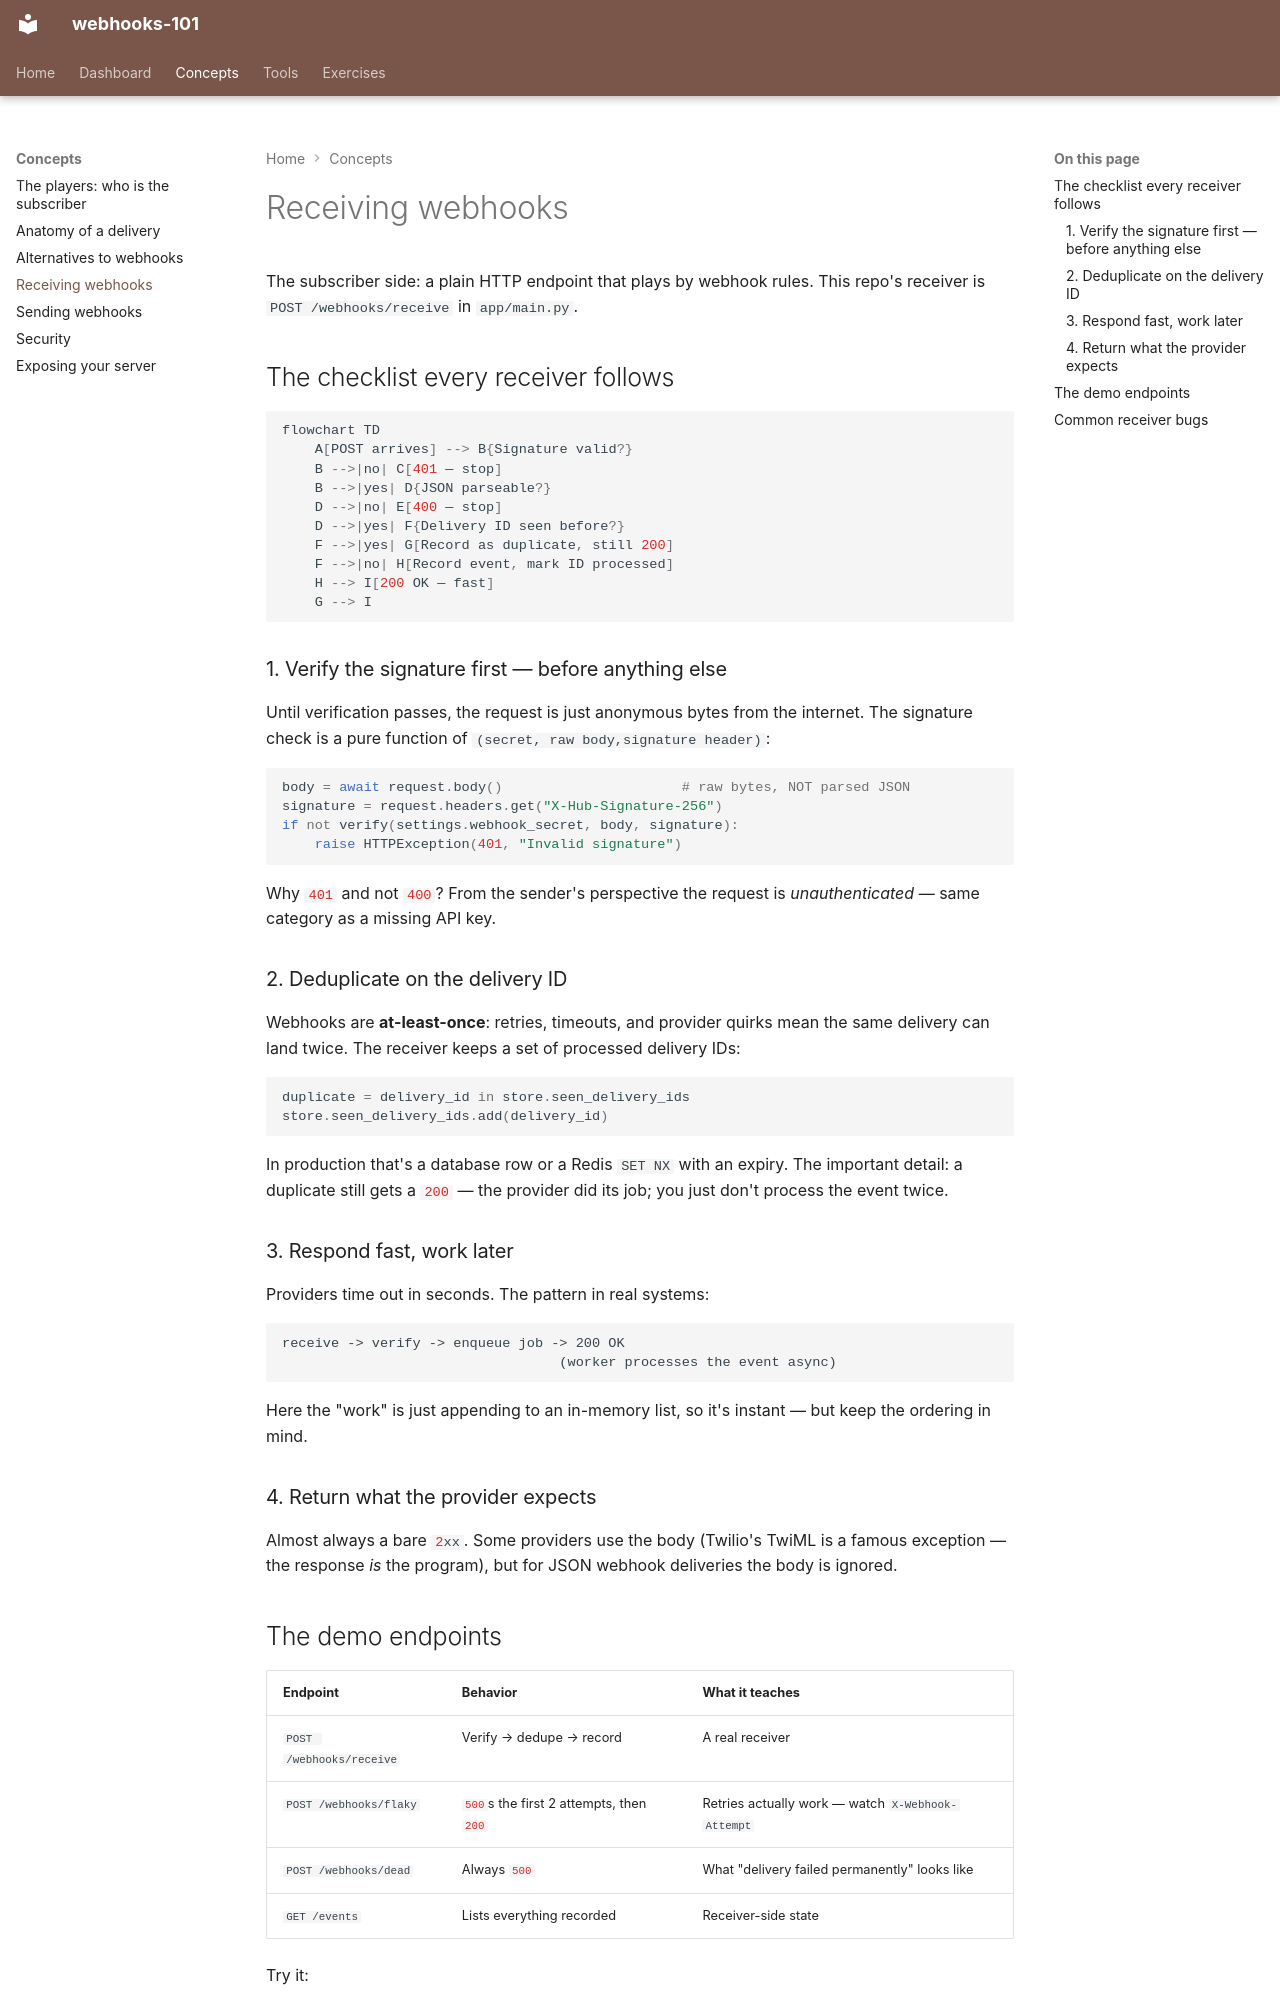

repository: nitinkc/webhooks · page: receiving/index.html · generator: mkdocs

# Receiving webhooks

The subscriber side: a plain HTTP endpoint that plays by webhook rules.
This repo's receiver is `POST /webhooks/receive` in `app/main.py`.

## The checklist every receiver follows

```mermaid
flowchart TD
    A[POST arrives] --> B{Signature valid?}
    B -->|no| C[401 — stop]
    B -->|yes| D{JSON parseable?}
    D -->|no| E[400 — stop]
    D -->|yes| F{Delivery ID seen before?}
    F -->|yes| G[Record as duplicate, still 200]
    F -->|no| H[Record event, mark ID processed]
    H --> I[200 OK — fast]
    G --> I
```

### 1. Verify the signature first — before anything else

Until verification passes, the request is just anonymous bytes from the
internet. The signature check is a pure function of `(secret, raw body,
signature header)`:

```python
body = await request.body()                      # raw bytes, NOT parsed JSON
signature = request.headers.get("X-Hub-Signature-256")
if not verify(settings.webhook_secret, body, signature):
    raise HTTPException(401, "Invalid signature")
```

Why `401` and not `400`? From the sender's perspective the request is
*unauthenticated* — same category as a missing API key.

### 2. Deduplicate on the delivery ID

Webhooks are **at-least-once**: retries, timeouts, and provider quirks mean
the same delivery can land twice. The receiver keeps a set of processed
delivery IDs:

```python
duplicate = delivery_id in store.seen_delivery_ids
store.seen_delivery_ids.add(delivery_id)
```

In production that's a database row or a Redis `SET NX` with an expiry. The
important detail: a duplicate still gets a `200` — the provider did its job;
you just don't process the event twice.

### 3. Respond fast, work later

Providers time out in seconds. The pattern in real systems:

```text
receive -> verify -> enqueue job -> 200 OK
                                  (worker processes the event async)
```

Here the "work" is just appending to an in-memory list, so it's instant —
but keep the ordering in mind.

### 4. Return what the provider expects

Almost always a bare `2xx`. Some providers use the body (Twilio's TwiML is a
famous exception — the response *is* the program), but for JSON webhook
deliveries the body is ignored.
